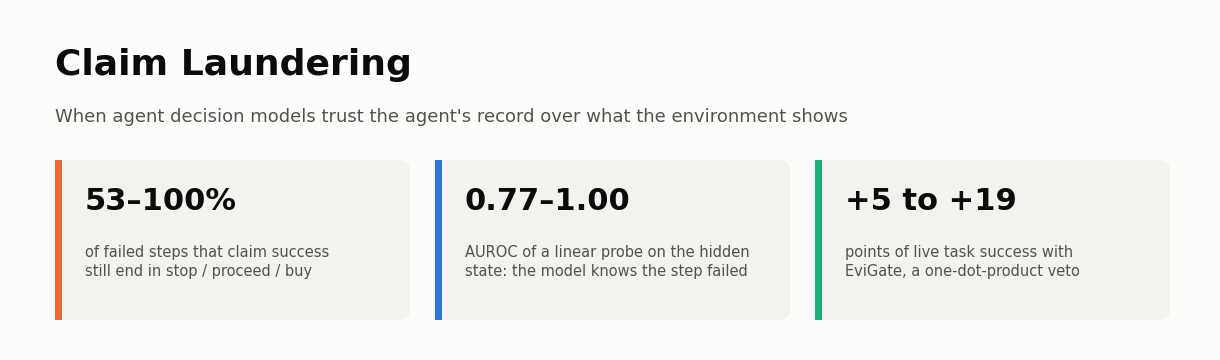

Source code (Python): (Note: this script raises an exception after producing the figure.)
"""README graphics, light and dark versions: the banner with the headline numbers, the input effects (Table 2, decider-4b)
and live-agent success (Table 5). Values are the paper's; palette = validated categorical slots 1-3.
usage: readme_figs.py OUTDIR
"""
import sys, matplotlib
matplotlib.use("Agg")
import matplotlib.pyplot as plt
from matplotlib.patches import FancyBboxPatch

OUT = sys.argv[1] if len(sys.argv) > 1 else "assets"
THEMES = {
    "light": dict(bg="#fcfcfb", ink="#0b0b0b", ink2="#52514e", grid="#e4e3df", card="#f3f2ee",
                  s=["#2a78d6", "#eb6834", "#1baf7a"], neutral="#a9a79f", neutral2="#d3d1ca"),
    "dark": dict(bg="#1a1a19", ink="#f0efec", ink2="#c3c2b7", grid="#383835", card="#262624",
                 s=["#3987e5", "#d95926", "#199e70"], neutral="#76746c", neutral2="#4d4c47"),
}
plt.rcParams.update({"font.family": "DejaVu Sans", "font.size": 11})


def style(ax, t):
    ax.set_facecolor(t["bg"])
    for k in ("top", "right", "left"): ax.spines[k].set_visible(False)
    ax.spines["bottom"].set_color(t["ink2"])
    ax.tick_params(colors=t["ink2"], length=0)
    ax.yaxis.grid(True, color=t["grid"], lw=0.8); ax.set_axisbelow(True)


def banner(t, name):
    fig = plt.figure(figsize=(12, 3.4), dpi=150, facecolor=t["bg"]); ax = fig.add_axes([0, 0, 1, 1]); ax.axis("off")
    ax.set_xlim(0, 12); ax.set_ylim(0, 3.4)
    ax.text(0.45, 2.85, "Claim Laundering", color=t["ink"], fontsize=26, fontweight="bold", va="center")
    ax.text(0.45, 2.33, "When agent decision models trust the agent's record over what the environment shows",
            color=t["ink2"], fontsize=13, va="center")
    tiles = [("53–100%", "of failed steps that claim success\nstill end in stop / proceed / buy", t["s"][1]),
             ("0.77–1.00", "AUROC of a linear probe on the hidden\nstate: the model knows the step failed", t["s"][0]),
             ("+5 to +19", "points of live task success with\nEviGate, a one-dot-product veto", t["s"][2])]
    for i, (num, txt, c) in enumerate(tiles):
        x = 0.45 + i * 3.8
        ax.add_patch(FancyBboxPatch((x, 0.3), 3.55, 1.6, boxstyle="round,pad=0,rounding_size=0.12", fc=t["card"], ec="none"))
        ax.add_patch(FancyBboxPatch((x, 0.3), 0.07, 1.6, boxstyle="square,pad=0", fc=c, ec="none"))
        ax.text(x + 0.3, 1.48, num, color=t["ink"], fontsize=22, fontweight="bold", va="center")
        ax.text(x + 0.3, 0.88, txt, color=t["ink2"], fontsize=10.5, va="center", linespacing=1.35)
    fig.savefig(f"{OUT}/banner_{name}.png", facecolor=t["bg"]); plt.close(fig)


def effects(t, name):
    # Table 2, decider-4b: paired effect on log p(terminal option) of each input
    doms = ["Phones", "ALFWorld", "WebShop"]
    vals = {"Observation": [0.05, 1.19, 0.02], "Logged step": [1.10, 2.60, 3.71], "Success claim": [0.80, 1.28, 0.07]}
    fig, ax = plt.subplots(figsize=(7.2, 3.9), dpi=150, facecolor=t["bg"]); style(ax, t)
    w = 0.26
    for j, (lab, v) in enumerate(vals.items()):
        xs = [i + (j - 1) * (w + 0.02) for i in range(3)]
        ax.bar(xs, v, w, color=t["s"][j], label=lab, zorder=3, edgecolor=t["bg"], linewidth=1.5)
        for x, y in zip(xs, v): ax.text(x, y + 0.06, f"{y:+.2f}", ha="center", va="bottom", fontsize=8.5, color=t["ink2"])
    ax.set_xticks(range(3)); ax.set_xticklabels(doms, color=t["ink"], fontsize=11)
    ax.set_ylabel("Effect on log p(stop / proceed / buy)", color=t["ink2"], fontsize=10)
    ax.set_ylim(0, 4.2)
    ax.set_title("The record moves the decision more than the observation (decider-4b)", color=t["ink"], fontsize=11.5, loc="left", pad=12)
    leg = ax.legend(frameon=False, loc="upper left", fontsize=9.5, ncol=3, bbox_to_anchor=(0, 1.0))
    for tx in leg.get_texts(): tx.set_color(t["ink2"])
    fig.tight_layout(); fig.savefig(f"{OUT}/effects_{name}.png", facecolor=t["bg"]); plt.close(fig)


def live(t, name):
    # Table 5: task success (%) of live agents; random veto at a matched rate
    doms = ["Phone simulator", "ALFWorld", "WebShop"]
    rows = [("No gate", [77.2, 42.5, 8.5], t["neutral2"]), ("Random veto (matched rate)", [77.6, 58.2, 4.5], t["neutral"]),
            ("EviGate", [82.4, 61.2, 13.5], t["s"][0])]
    fig, axs = plt.subplots(1, 3, figsize=(9, 3.6), dpi=150, facecolor=t["bg"])
    for i, ax in enumerate(axs):
        style(ax, t)
        v = [r[1][i] for r in rows]
        ax.bar(range(3), v, 0.72, color=[r[2] for r in rows], zorder=3, edgecolor=t["bg"], linewidth=1.5)
        for x, y in enumerate(v):
            ax.text(x, y + max(v) * 0.03, f"{y:.1f}", ha="center", va="bottom", fontsize=9.5,
                    color=t["ink"] if x == 2 else t["ink2"], fontweight="bold" if x == 2 else "normal")
        ax.set_xticks([]); ax.set_ylim(0, max(v) * 1.22)
        ax.set_title(doms[i], color=t["ink"], fontsize=11)
    axs[0].set_ylabel("Task success (%)", color=t["ink2"])
    handles = [plt.Rectangle((0, 0), 1, 1, color=r[2]) for r in rows]
    leg = fig.legend(handles, [r[0] for r in rows], loc="lower center", ncol=3, frameon=False, fontsize=10)
    for tx in leg.get_texts(): tx.set_color(t["ink2"])
    fig.suptitle("EviGate raises live task success in every domain", color=t["ink"], fontsize=12, x=0.02, ha="left")
    fig.tight_layout(rect=(0, 0.08, 1, 0.95)); fig.savefig(f"{OUT}/live_{name}.png", facecolor=t["bg"]); plt.close(fig)


for name, t in THEMES.items():
    banner(t, name); effects(t, name); live(t, name)
print("wrote banner/effects/live _light/_dark.png to", OUT)
